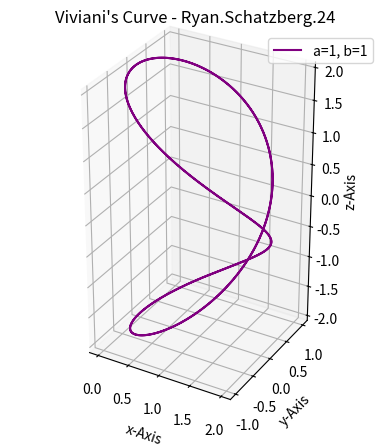

This figure's Python source: (Note: this script raises an exception after producing the figure.)
import matplotlib.pyplot as plt
import numpy as np
import os

class Params:
    def __init__(self, A=0, a=0, b=0, color="blue"):
        self.A = A
        self.a = a
        self.b = b
        self.color = color
    def set_parameters(self, A=None, a=None, b=None, color=None):
        if A is not None: self.A = A
        if a is not None: self.a = a
        if b is not None: self.b = b
        if color is not None: self.color = color

class ButterflyCurve(Params):
    def __init__(self, A=0, a=0, b=0, color="blue"):
        super().__init__(A, a, b, color)
        self.t = np.linspace(0, 8 * np.pi, 1000)
    def plot_curve(self):
        t = self.t
        x = np.sin(t) * (np.exp(np.cos(t)) - 2 * np.cos(4 * t) - np.sin(t / 12) ** 5)
        y = np.cos(t) * (np.exp(np.cos(t)) - 2 * np.cos(4 * t) - np.sin(t / 12) ** 5)

        fig = plt.figure()
        ax = fig.add_subplot(1, 1, 1)

        ax.plot(x, y, self.color, label=f'a={self.a}, b={self.b}')
        ax.set_xlabel("x-Axis")
        ax.set_ylabel("y-Axis")
        ax.set_title("Butterfly Curve - Ryan.Schatzberg.24")
        ax.grid(True)
        ax.set_aspect('equal')
        ax.legend(title="Ryan.Schatzberg.24")

        path = os.path.join("data", "Butterfly.png")
        fig.savefig(path)
        # Showing
        plt.show()


class VivianiCurve(Params):
    def __init__(self, A=0, a=0, b=0, color="blue"):
        super().__init__(A, a, b, color)
        self.t = np.linspace(0, 8 * np.pi, 1000)
    def plot_curve(self):
        t = self.t
        x = self.a * (1 + np.cos(t))
        y = self.a * np.sin(t)
        z = 2*self.a * np.sin(t/2)

        fig = plt.figure()
        ax = fig.add_subplot(projection='3d')

        ax.plot(x, y, z, self.color, label=f'a={self.a}, b={self.b}')
        ax.set_xlabel("x-Axis")
        ax.set_ylabel("y-Axis")
        ax.set_zlabel("z-Axis")
        ax.set_title("Viviani's Curve - Ryan.Schatzberg.24")
        ax.grid(True)
        ax.set_aspect('equal')
        ax.legend()

        path = os.path.join("data", "Viviani.png")
        fig.savefig(path)
        # Showing
        plt.show()


curve = VivianiCurve(A=2, a=1, b=1, color="purple")
curve.plot_curve()
